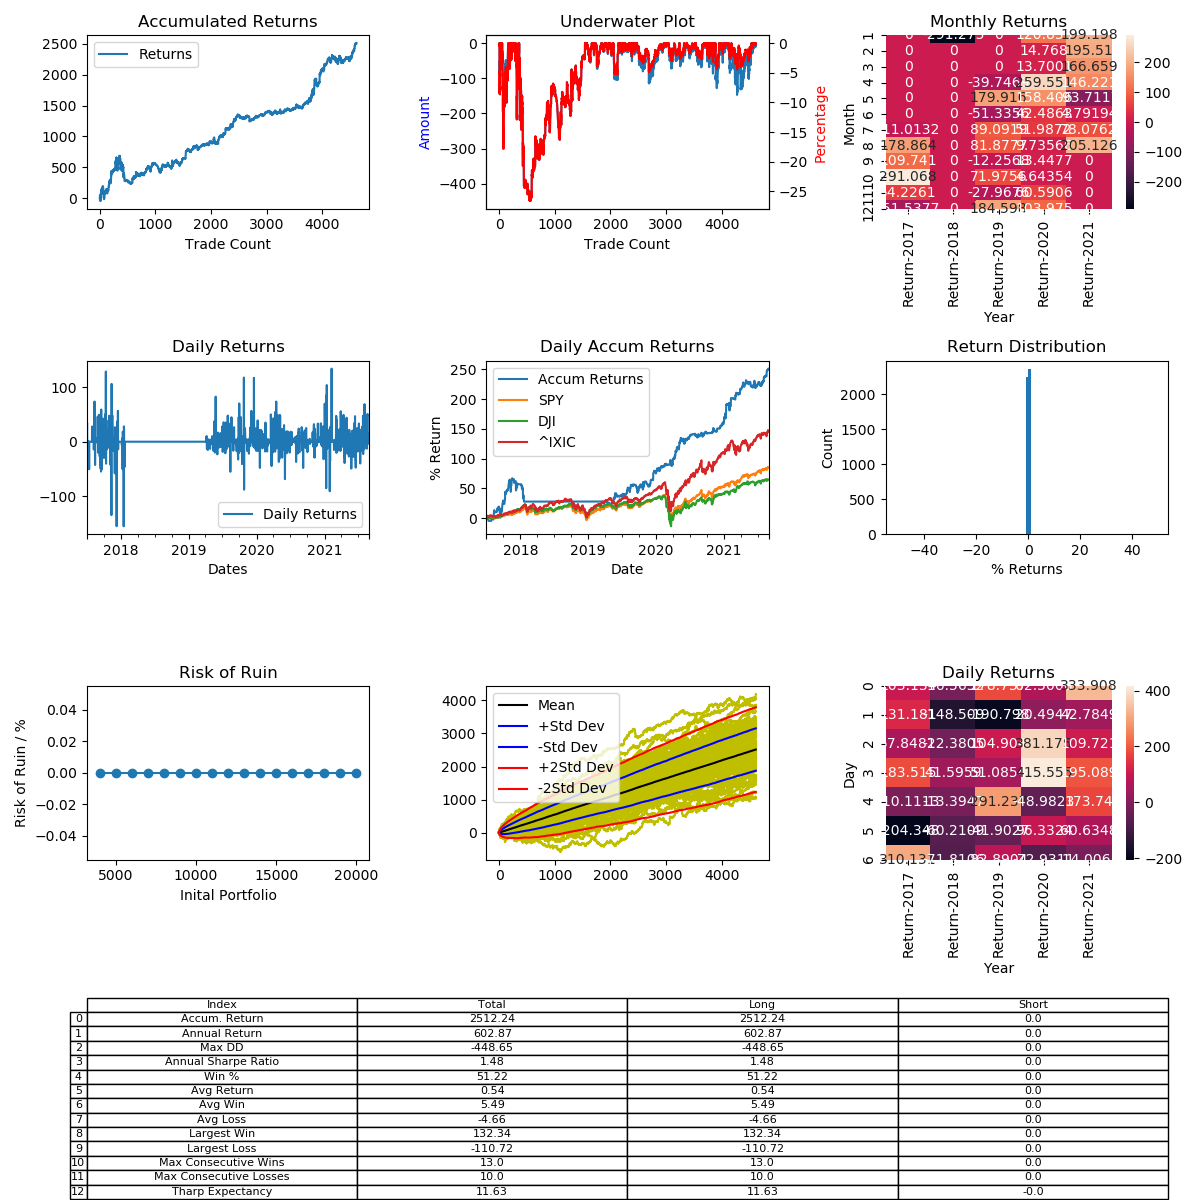

Data behind this chart, as committed beside it:
, Entry Time, Exit Time, Symbol, Direction, Entry, Exit
0, 2017-07-02 10:00:00, 2017-07-02 15:06:00, BTCUSD, LONG, 2456, 2453
1, 2017-07-02 21:08:00, 2017-07-02 23:27:00, BTCUSD, LONG, 2503, 2531
2, 2017-07-03 02:51:00, 2017-07-03 06:52:00, BTCUSD, LONG, 2494, 2499
3, 2017-07-03 09:42:00, 2017-07-03 14:09:00, BTCUSD, LONG, 2480, 2563
4, 2017-07-03 20:17:00, 2017-07-03 20:19:00, BTCUSD, LONG, 2553, 2555
5, 2017-07-04 06:59:00, 2017-07-04 13:29:00, BTCUSD, LONG, 2626, 2622
6, 2017-07-04 19:04:00, 2017-07-04 19:45:00, BTCUSD, LONG, 2587, 2577
7, 2017-07-06 06:36:00, 2017-07-06 08:08:00, BTCUSD, LONG, 2602, 2606
8, 2017-07-10 10:52:00, 2017-07-10 16:40:00, BTCUSD, LONG, 2510, 2422
9, 2017-07-11 09:04:00, 2017-07-11 13:12:00, BTCUSD, LONG, 2358, 2358
10, 2017-07-14 06:40:00, 2017-07-14 22:16:00, BTCUSD, LONG, 2341, 2223
11, 2017-07-30 08:00:00, 2017-07-30 18:16:00, BTCUSD, LONG, 2632, 2706
12, 2017-07-31 06:44:00, 2017-07-31 07:32:00, BTCUSD, LONG, 2729, 2740
13, 2017-08-08 02:52:00, 2017-08-08 03:36:00, BTCUSD, LONG, 3414, 3442
14, 2017-08-08 05:12:00, 2017-08-08 21:16:00, BTCUSD, LONG, 3467, 3417
15, 2017-08-09 05:56:00, 2017-08-09 10:40:00, BTCUSD, LONG, 3380, 3288
16, 2017-08-09 19:04:00, 2017-08-09 19:48:00, BTCUSD, LONG, 3321, 3336
17, 2017-08-10 02:00:00, 2017-08-10 22:16:00, BTCUSD, LONG, 3355, 3414
18, 2017-08-11 01:36:00, 2017-08-11 08:36:00, BTCUSD, LONG, 3429, 3493
19, 2017-08-11 11:12:00, 2017-08-11 18:00:00, BTCUSD, LONG, 3489, 3542
20, 2017-08-12 04:16:00, 2017-08-12 12:20:00, BTCUSD, LONG, 3675, 3832
21, 2017-08-13 01:52:00, 2017-08-13 07:32:00, BTCUSD, LONG, 4022, 4147
22, 2017-08-13 07:36:00, 2017-08-13 09:56:00, BTCUSD, LONG, 4150, 4126
23, 2017-08-13 11:08:00, 2017-08-13 15:36:00, BTCUSD, LONG, 4087, 4045
24, 2017-08-13 17:56:00, 2017-08-13 22:32:00, BTCUSD, LONG, 4000, 4106
25, 2017-08-14 01:04:00, 2017-08-14 11:40:00, BTCUSD, LONG, 4089, 4160
26, 2017-08-14 12:04:00, 2017-08-14 23:00:00, BTCUSD, LONG, 4150, 4256
27, 2017-08-15 02:28:00, 2017-08-15 02:56:00, BTCUSD, LONG, 4393, 4408
28, 2017-08-15 03:20:00, 2017-08-15 04:24:00, BTCUSD, LONG, 4394, 4366
29, 2017-08-15 08:44:00, 2017-08-15 09:28:00, BTCUSD, LONG, 4285, 4238
30, 2017-08-15 12:44:00, 2017-08-15 15:48:00, BTCUSD, LONG, 4080, 4011
31, 2017-08-15 17:08:00, 2017-08-15 17:40:00, BTCUSD, LONG, 4100, 4080
32, 2017-08-15 19:08:00, 2017-08-15 20:36:00, BTCUSD, LONG, 4081, 4040
33, 2017-08-16 17:48:00, 2017-08-16 22:20:00, BTCUSD, LONG, 4299, 4299
34, 2017-08-17 02:36:00, 2017-08-17 02:48:00, BTCUSD, LONG, 4321, 4330
35, 2017-08-18 07:40:00, 2017-08-18 10:16:00, BTCUSD, LONG, 4292, 4318
36, 2017-08-18 10:36:00, 2017-08-18 12:36:00, BTCUSD, LONG, 4349, 4328
37, 2017-08-19 09:08:00, 2017-08-19 14:00:00, BTCUSD, LONG, 4064, 4079
38, 2017-08-20 15:44:00, 2017-08-20 20:20:00, BTCUSD, LONG, 4092, 4119
39, 2017-08-21 07:28:00, 2017-08-21 07:48:00, BTCUSD, LONG, 4014, 4012
40, 2017-08-22 09:48:00, 2017-08-22 10:32:00, BTCUSD, LONG, 3921, 3916
41, 2017-08-27 11:36:00, 2017-08-27 17:48:00, BTCUSD, LONG, 4338, 4351
42, 2017-08-27 17:56:00, 2017-08-27 23:36:00, BTCUSD, LONG, 4352, 4343
43, 2017-08-28 01:16:00, 2017-08-28 14:40:00, BTCUSD, LONG, 4313, 4311
44, 2017-08-29 08:48:00, 2017-08-29 14:48:00, BTCUSD, LONG, 4367, 4568
45, 2017-08-30 15:16:00, 2017-08-30 18:52:00, BTCUSD, LONG, 4550, 4580
46, 2017-08-31 11:24:00, 2017-08-31 14:08:00, BTCUSD, LONG, 4676, 4723
47, 2017-09-02 12:40:00, 2017-09-02 15:24:00, BTCUSD, LONG, 4681, 4584
48, 2017-09-03 04:00:00, 2017-09-03 10:48:00, BTCUSD, LONG, 4671, 4639
49, 2017-09-03 14:28:00, 2017-09-03 15:28:00, BTCUSD, LONG, 4569, 4559
50, 2017-09-05 16:24:00, 2017-09-05 21:48:00, BTCUSD, LONG, 4365, 4422
51, 2017-09-06 00:04:00, 2017-09-06 14:48:00, BTCUSD, LONG, 4438, 4599
52, 2017-09-06 15:20:00, 2017-09-06 22:44:00, BTCUSD, LONG, 4640, 4609
53, 2017-09-07 01:24:00, 2017-09-07 01:44:00, BTCUSD, LONG, 4543, 4521
54, 2017-09-07 02:08:00, 2017-09-07 05:08:00, BTCUSD, LONG, 4515, 4565
55, 2017-09-09 02:52:00, 2017-09-09 13:00:00, BTCUSD, LONG, 4320, 4359
56, 2017-09-09 15:28:00, 2017-09-09 17:24:00, BTCUSD, LONG, 4302, 4241
57, 2017-09-10 01:44:00, 2017-09-10 05:00:00, BTCUSD, LONG, 4310, 4255
58, 2017-09-10 11:44:00, 2017-09-10 12:04:00, BTCUSD, LONG, 4225, 4250
59, 2017-09-10 14:08:00, 2017-09-10 14:20:00, BTCUSD, LONG, 4180, 4150
... 4,555 more rows
